Run: headless pygame with SDL's dummy video driver; simulated clock (each Clock.tick advances the game by its frame time, no real sleeping); random seed 0; keys injected as events and as key.get_pressed() state; no mouse input.
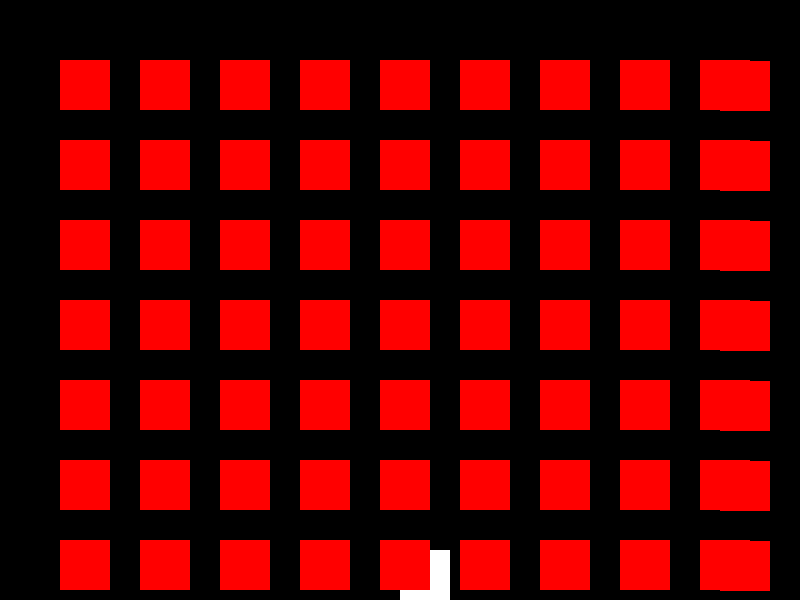
Frame 1 of 4 · flips 1–60 · no input
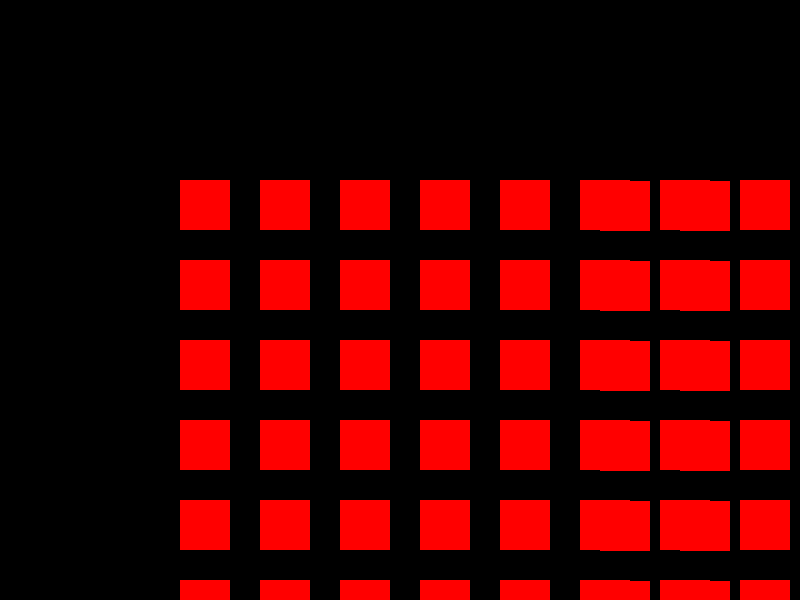
Frame 2 of 4 · flips 61–180 · tapped SPACE, RETURN · held RIGHT (→), D
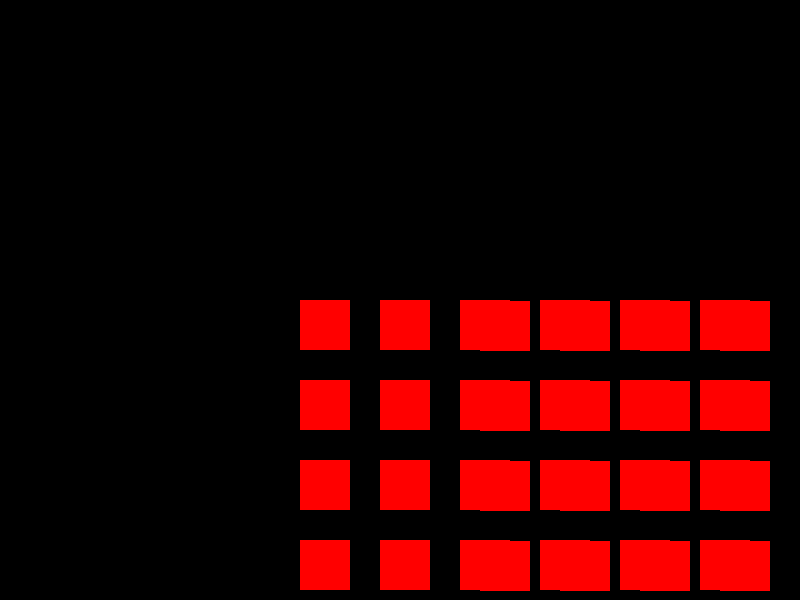
Frame 3 of 4 · flips 181–300 · held DOWN (↓), S
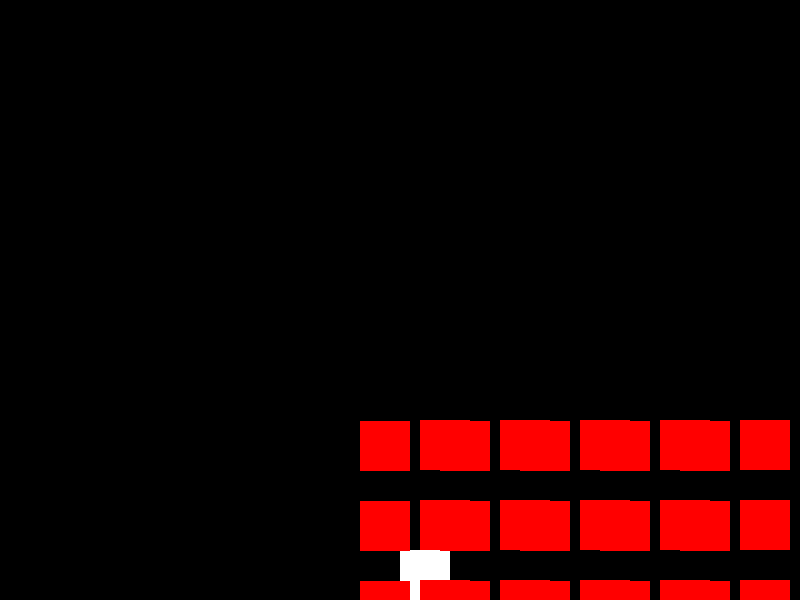
Frame 4 of 4 · flips 301–420 · held LEFT (←), A, UP (↑), W

The pygame program that drew these frames:

import pygame
import random
from pygame.locals import *
from enum import Enum

# Initialize Pygame
pygame.init()

# Screen dimensions
WIDTH = 800
HEIGHT = 600

# Create a screen
screen = pygame.display.set_mode((WIDTH, HEIGHT))

# Player class
class Player(pygame.sprite.Sprite):
    def __init__(self, x, y, width, height):
        super().__init__()
        self.image = pygame.Surface((width, height))
        self.image.fill((255, 255, 255))
        self.rect = self.image.get_rect()
        self.rect.x = x
        self.rect.y = y
        self.speed = 5

    def update(self):
        keys = pygame.key.get_pressed()
        if keys[K_LEFT]:
            self.rect.move_ip(-self.speed, 0)
        if keys[K_RIGHT]:
            self.rect.move_ip(self.speed, 0)

class Enemy(pygame.sprite.Sprite):
    def __init__(self, x, y, width, height):
        super().__init__()
        self.image = pygame.Surface((width, height))
        self.image.fill((255, 0, 0))
        self.rect = self.image.get_rect()
        self.rect.x = x
        self.rect.y = y
        self.speed = 1
        self.direction = 1

    def update(self):
        self.rect.move_ip(0, self.speed)
        self.rect.move_ip(self.speed * self.direction, 0)
        if self.rect.right >= WIDTH or self.rect.left <= 0:
            self.direction *= -1
            self.rect.move_ip(0, self.speed)

class Lightning(pygame.sprite.Sprite):
    def __init__(self, x, y):
        super().__init__()
        self.image = pygame.Surface((5, 20))
        self.image.fill((255, 255, 0))
        self.rect = self.image.get_rect()
        self.rect.x = x
        self.rect.y = y
        self.speed = 10

    def update(self):
        self.rect.move_ip(0, -self.speed)
        if self.rect.y < 0:
            self.kill()

# Create player and sprite groups
player = Player(WIDTH // 2, HEIGHT - 50, 50, 50)
enemies = pygame.sprite.Group()
lightning_bolts = pygame.sprite.Group()
all_sprites = pygame.sprite.Group()
all_sprites.add(player)

# Create a 10x10 grid of enemies
ENEMY_SPACING = 80
for i in range(10):
    for j in range(10):
        enemy = Enemy(ENEMY_SPACING * i, ENEMY_SPACING * j, 50, 50)
        all_sprites.add(enemy)
        enemies.add(enemy)

# Game state enum
class GameState(Enum):
    PLAYING = 0
    GAME_OVER = 1
    VICTORY = 2

# Initialize game state
game_state = GameState.PLAYING

# Main game loop
while game_state == GameState.PLAYING:
    for event in pygame.event.get():
        if event.type == QUIT:
            pygame.quit()
            sys.exit()
        if event.type == KEYDOWN and event.key == K_SPACE:
            lightning = Lightning(player.rect.x + 22, player.rect.y)
            all_sprites.add(lightning)
            lightning_bolts.add(lightning)

    # Update all sprites
    all_sprites.update()

    # Collision detection
    pygame.sprite.groupcollide(enemies, lightning_bolts, True, True)

    # Check for victory
    if len(enemies) == 0:
        game_state = GameState.VICTORY

    screen.fill((0, 0, 0))
    all_sprites.draw(screen)
    pygame.display.flip()

if game_state == GameState.VICTORY:
    print("You won!")
else:
    print("Game Over.")
